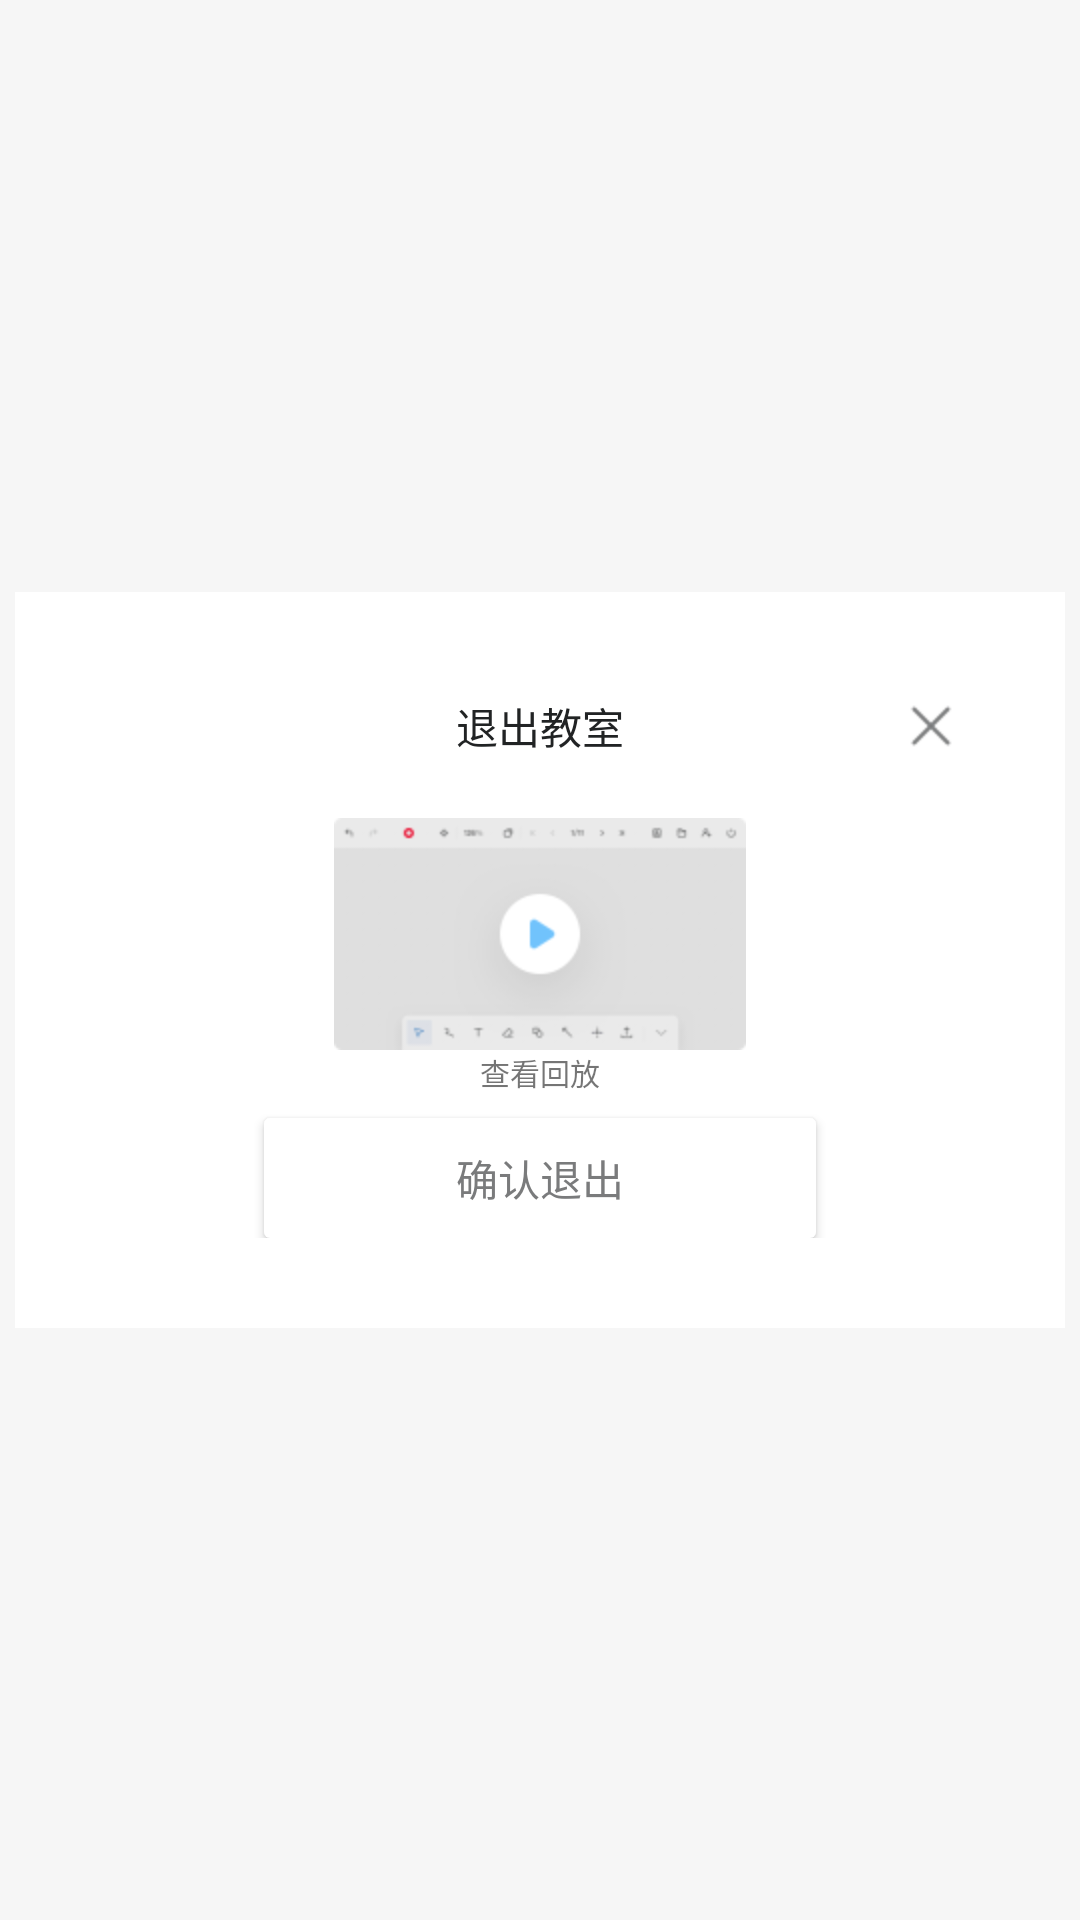

Android layout source for this screen:
<!-- AndroidManifest.xml: application theme AppTheme -->
<!-- res/layout/layout_showview_exit.xml -->
<?xml version="1.0" encoding="utf-8"?>
<RelativeLayout xmlns:android="http://schemas.android.com/apk/res/android"
    android:id="@+id/showview_bg"
    android:layout_width="match_parent"
    android:layout_height="match_parent"
    android:background="#99F4F4F4">

    <RelativeLayout
        android:id="@+id/dialog_re"
        android:layout_centerInParent="true"
        android:layout_width="350dp"
        android:layout_height="wrap_content"
        android:padding="30dp"
        android:background="@color/white_overlay">

        <RelativeLayout
            android:id="@+id/title_re"
            android:layout_width="match_parent"
            android:layout_height="wrap_content">

            <TextView
                android:layout_width="wrap_content"
                android:layout_height="wrap_content"
                android:layout_centerInParent="true"
                android:text="@string/exit_room"
                android:textColor="#212324" />

            <ImageView
                android:id="@+id/close"
                android:layout_width="wrap_content"
                android:layout_height="wrap_content"
                android:layout_alignParentRight="true"
                android:src="@mipmap/ic_close" />

        </RelativeLayout>



        <RelativeLayout
            android:id="@+id/show_replay"
            android:layout_marginTop="16dp"
            android:layout_width="match_parent"
            android:layout_height="wrap_content"
            android:layout_below="@+id/title_re">


            <ImageView
                android:id="@+id/img_replay"
                android:layout_width="wrap_content"
                android:layout_height="wrap_content"
                android:layout_centerHorizontal="true"
                android:src="@mipmap/img_replay" />
            <TextView
                android:layout_below="@+id/img_replay"
                android:layout_width="wrap_content"
                android:layout_height="wrap_content"
                android:layout_centerHorizontal="true"
                android:text="@string/jump_to_replay"
                android:textSize="10sp"
                />

        </RelativeLayout>


        <Button
            android:id="@+id/btn_exit"
            android:layout_width="184dp"
            android:layout_height="40dp"
            android:layout_below="@+id/show_replay"
            android:layout_centerHorizontal="true"
            android:layout_marginTop="8dp"
            android:background="@drawable/button_select_exit"
            android:text="@string/exit_this_room"
            android:textColor="#7A7B7C" />

    </RelativeLayout>


</RelativeLayout>
<!-- resources referenced by this layout -->
<resources>
  <color name="white_overlay">#FFFFFFFF</color>
  <!-- drawable button_select_exit (drawable) -->
  <?xml version="1.0" encoding="utf-8"?>
  <selector xmlns:android="http://schemas.android.com/apk/res/android" android:width="157dp" android:height="20dp">
      <item android:state_enabled="true" android:state_pressed="true">
          <shape android:shape="rectangle">
              <solid android:color="#E7E7E7 " />
              <corners android:radius="2dp" />
          </shape>
      </item>
  
      <item android:state_enabled="true">
          <shape android:shape="rectangle">
              <solid android:color="#FFFFFF" />
              <corners android:radius="2dp" />
          </shape>
      </item>
      <item android:state_enabled="false">
          <shape android:shape="rectangle">
              <solid android:color="#FFE3E8EC" />
              <corners android:radius="2dp" />
          </shape>
      </item>
  </selector>
  <!-- mipmap ic_close: png bitmap (mipmap-hdpi, 222 bytes) -->
  <!-- mipmap img_replay: png bitmap (mipmap-hdpi, 3982 bytes) -->
  <string name="exit_room">退出教室</string>
  <string name="exit_this_room">确认退出</string>
  <string name="jump_to_replay">查看回放</string>
  <style name="AppTheme" parent="Theme.AppCompat.Light.DarkActionBar">
          
      </style>
</resources>
